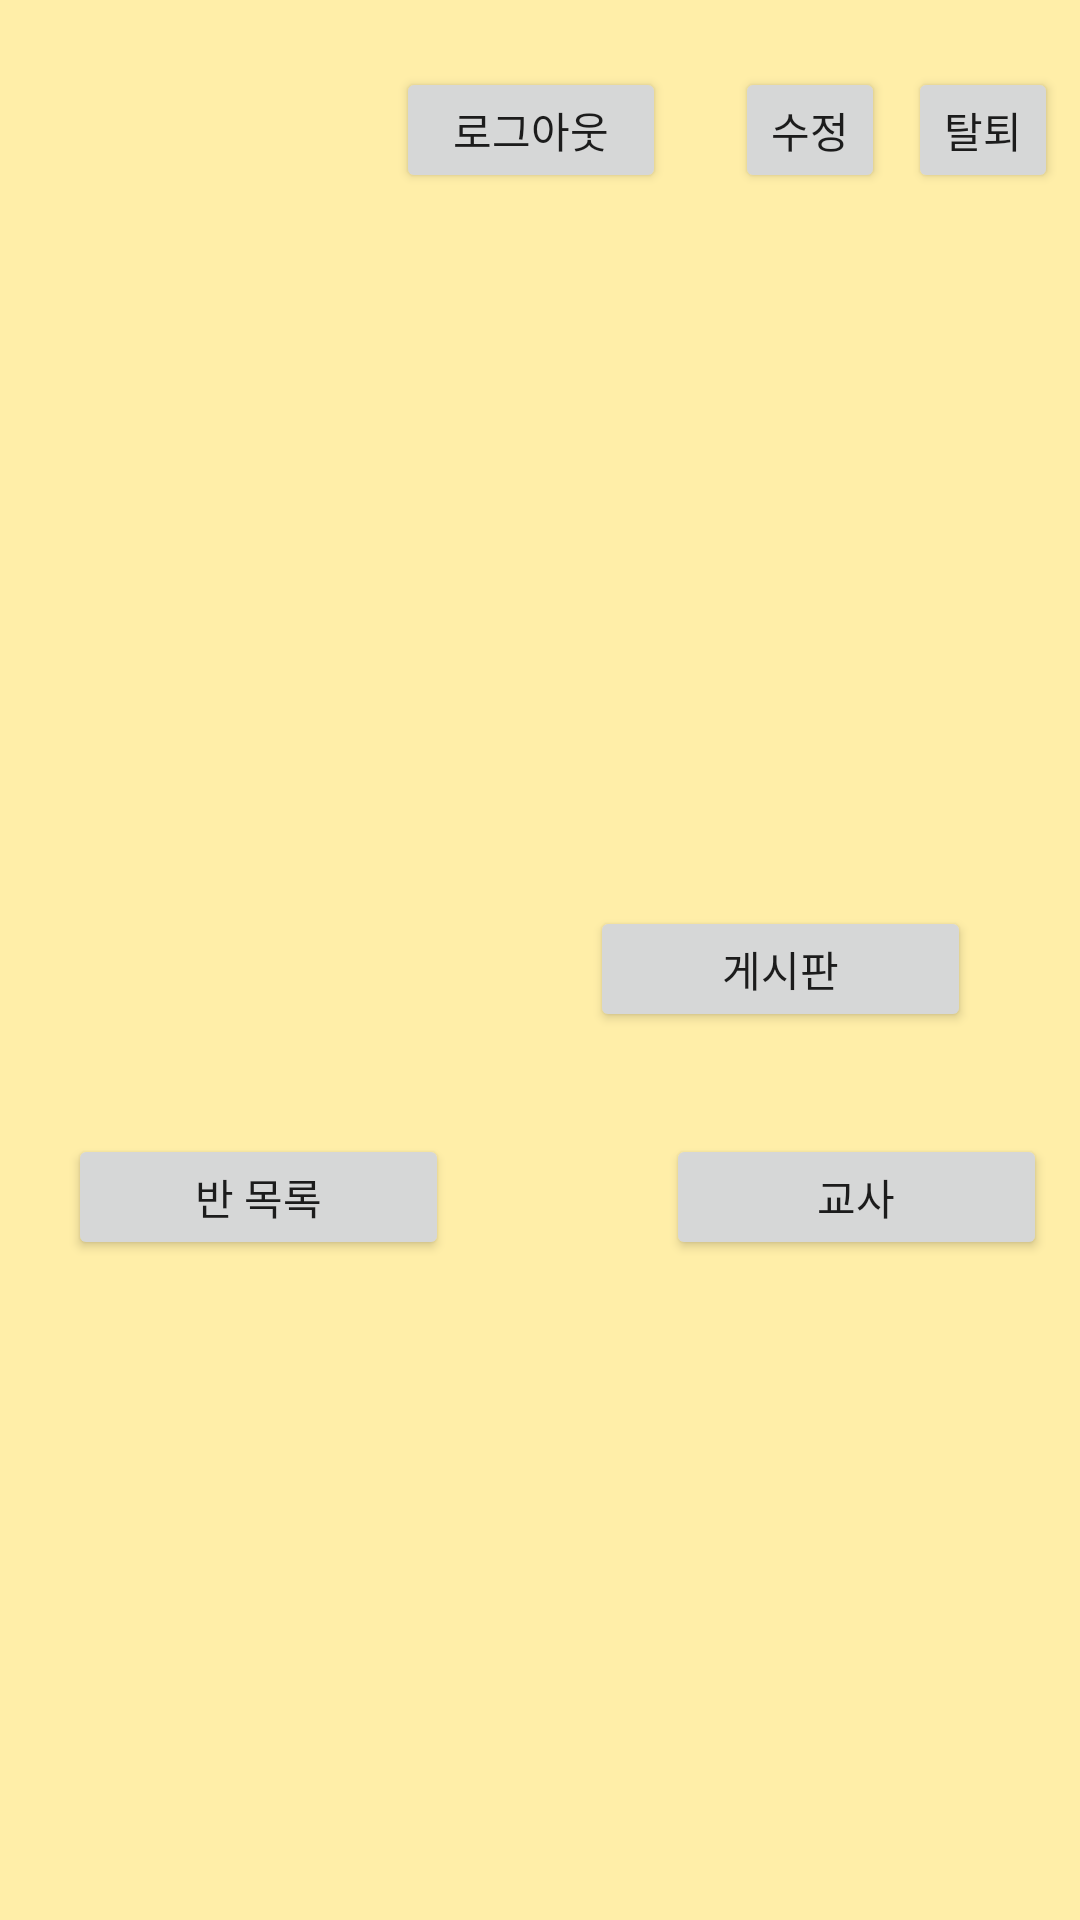

Here is an Android app screen rendered from its layout file. Give the layout XML and the strings, colors and styles it references.
<!-- AndroidManifest.xml: application theme AppTheme -->
<!-- res/layout/activity_principal_home.xml -->
<?xml version="1.0" encoding="utf-8"?>
<android.support.constraint.ConstraintLayout xmlns:android="http://schemas.android.com/apk/res/android"
    xmlns:app="http://schemas.android.com/apk/res-auto"
    xmlns:tools="http://schemas.android.com/tools"
    android:layout_width="match_parent"
    android:layout_height="match_parent"
    android:background="#FFEEA8"
    tools:context=".TeacherHomeActivity">

    <TextView
        android:id="@+id/kinderName"
        android:layout_width="69dp"
        android:layout_height="29dp"
        android:layout_marginStart="56dp"
        android:layout_marginLeft="56dp"
        android:layout_marginTop="114dp"
        android:layout_marginEnd="286dp"
        android:layout_marginRight="286dp"
        android:layout_marginBottom="588dp"
        android:text='"       "'
        android:textSize="20dp"
        app:layout_constraintBottom_toBottomOf="parent"
        app:layout_constraintEnd_toEndOf="parent"
        app:layout_constraintStart_toStartOf="parent"
        app:layout_constraintTop_toTopOf="parent" />

    <TextView
        android:id="@+id/kinderTxt"
        android:layout_width="81dp"
        android:layout_height="32dp"
        android:layout_marginStart="127dp"
        android:layout_marginLeft="127dp"
        android:layout_marginTop="114dp"
        android:layout_marginEnd="203dp"
        android:layout_marginRight="203dp"
        android:layout_marginBottom="585dp"
        android:text="유치원"
        android:textSize="20dp"
        app:layout_constraintBottom_toBottomOf="parent"
        app:layout_constraintEnd_toEndOf="parent"
        app:layout_constraintStart_toStartOf="parent"
        app:layout_constraintTop_toTopOf="parent" />




    <TextView
        android:id="@+id/principalName"
        android:layout_width="69dp"
        android:layout_height="29dp"
        android:layout_marginStart="236dp"
        android:layout_marginLeft="236dp"
        android:layout_marginTop="114dp"
        android:layout_marginEnd="106dp"
        android:layout_marginRight="106dp"
        android:layout_marginBottom="588dp"
        android:text='"     "'
        android:textSize="20dp"
        app:layout_constraintBottom_toBottomOf="parent"
        app:layout_constraintEnd_toEndOf="parent"
        app:layout_constraintStart_toStartOf="parent"
        app:layout_constraintTop_toTopOf="parent" />

    <TextView
        android:id="@+id/principalTxt"
        android:layout_width="60dp"
        android:layout_height="29dp"
        android:layout_marginStart="313dp"
        android:layout_marginLeft="313dp"
        android:layout_marginTop="114dp"
        android:layout_marginEnd="51dp"
        android:layout_marginRight="51dp"
        android:layout_marginBottom="588dp"
        android:text="원장님"
        android:textSize="20dp"
        app:layout_constraintBottom_toBottomOf="parent"
        app:layout_constraintEnd_toEndOf="parent"
        app:layout_constraintStart_toStartOf="parent"
        app:layout_constraintTop_toTopOf="parent" />

    <Button
        android:id="@+id/busBtn"
        android:layout_width="127dp"
        android:layout_height="42dp"
        android:layout_marginStart="45dp"
        android:layout_marginTop="393dp"
        android:layout_marginEnd="249dp"
        android:layout_marginBottom="296dp"
        android:text="버스"
        app:layout_constraintBottom_toBottomOf="parent"
        app:layout_constraintEnd_toEndOf="parent"
        app:layout_constraintHorizontal_bias="0.0"
        app:layout_constraintStart_toStartOf="parent"
        app:layout_constraintTop_toTopOf="parent"
        app:layout_constraintVertical_bias="1.0" />

    <Button
        android:id="@+id/postBtn"
        android:layout_width="127dp"
        android:layout_height="42dp"
        android:layout_marginStart="50dp"
        android:layout_marginTop="131dp"
        android:layout_marginEnd="62dp"
        android:layout_marginBottom="296dp"
        android:text="게시판"
        app:layout_constraintBottom_toBottomOf="parent"
        app:layout_constraintEnd_toEndOf="parent"
        app:layout_constraintStart_toEndOf="@+id/busBtn"
        app:layout_constraintTop_toBottomOf="@+id/parentsTxt" />

    <Button
        android:id="@+id/classBtn"
        android:layout_width="127dp"
        android:layout_height="42dp"
        android:layout_marginStart="48dp"
        android:layout_marginTop="131dp"
        android:layout_marginEnd="236dp"
        android:layout_marginBottom="220dp"
        android:text="반 목록"
        app:layout_constraintBottom_toBottomOf="parent"
        app:layout_constraintEnd_toEndOf="parent"
        app:layout_constraintStart_toStartOf="parent"
        app:layout_constraintTop_toBottomOf="@+id/parentsTxt" />

    <Button
        android:id="@+id/teacherManageBtn"
        android:layout_width="127dp"
        android:layout_height="42dp"
        android:layout_marginStart="50dp"
        android:layout_marginTop="131dp"
        android:layout_marginEnd="62dp"
        android:layout_marginBottom="220dp"
        android:text="교사"
        app:layout_constraintBottom_toBottomOf="parent"
        app:layout_constraintEnd_toEndOf="parent"
        app:layout_constraintHorizontal_bias="0.0"
        app:layout_constraintStart_toEndOf="@+id/busBtn"
        app:layout_constraintTop_toBottomOf="@+id/parentsTxt" />
    <Button
        android:id="@+id/updateBtn"
        android:layout_width="50dp"
        android:layout_height="42dp"
        android:layout_marginStart="220dp"
        android:layout_marginBottom="100dp"
        android:text="수정"
        app:layout_constraintBottom_toBottomOf="parent"
        app:layout_constraintEnd_toEndOf="parent"
        app:layout_constraintHorizontal_bias="0.278"
        app:layout_constraintStart_toStartOf="parent"
        app:layout_constraintTop_toTopOf="parent"
        app:layout_constraintVertical_bias="0.045" />
    <Button
        android:id="@+id/logoutBtn"
        android:layout_width="90dp"
        android:layout_height="42dp"
        android:layout_marginBottom="100dp"
        android:text="로그아웃"
        app:layout_constraintBottom_toBottomOf="parent"
        app:layout_constraintEnd_toEndOf="parent"
        app:layout_constraintHorizontal_bias="0.489"
        app:layout_constraintStart_toStartOf="parent"
        app:layout_constraintTop_toTopOf="parent"
        app:layout_constraintVertical_bias="0.045" />
    <Button
        android:id="@+id/deleteBtn"
        android:layout_width="50dp"
        android:layout_height="42dp"
        android:layout_marginStart="300dp"
        android:layout_marginBottom="100dp"
        android:text="탈퇴"
        app:layout_constraintBottom_toBottomOf="parent"
        app:layout_constraintEnd_toEndOf="parent"
        app:layout_constraintHorizontal_bias="0.278"
        app:layout_constraintStart_toStartOf="parent"
        app:layout_constraintTop_toTopOf="parent"
        app:layout_constraintVertical_bias="0.045" />


    <View
        android:id="@+id/view"
        android:layout_width="80dp"
        android:layout_height="2dp"
        android:layout_centerInParent="true"
        android:layout_marginStart="45dp"
        android:layout_marginLeft="45dp"
        android:layout_marginTop="145dp"
        android:layout_marginEnd="286dp"
        android:layout_marginRight="286dp"
        android:layout_marginBottom="583dp"
        android:background="#000000"
        app:layout_constraintBottom_toBottomOf="parent"
        app:layout_constraintEnd_toEndOf="parent"
        app:layout_constraintStart_toStartOf="parent"
        app:layout_constraintTop_toTopOf="parent" />

    <View
        android:id="@+id/view1"
        android:layout_width="80dp"
        android:layout_height="2dp"
        android:layout_centerInParent="true"
        android:layout_marginStart="222dp"
        android:layout_marginLeft="222dp"
        android:layout_marginTop="147dp"
        android:layout_marginEnd="109dp"
        android:layout_marginRight="109dp"
        android:layout_marginBottom="582dp"
        android:background="#000000"
        app:layout_constraintBottom_toBottomOf="parent"
        app:layout_constraintEnd_toEndOf="parent"
        app:layout_constraintStart_toStartOf="parent"
        app:layout_constraintTop_toTopOf="parent" />



</android.support.constraint.ConstraintLayout>
<!-- resources referenced by this layout -->
<resources>
  <style name="AppTheme" parent="Theme.AppCompat.Light.DarkActionBar">
          
          <item name="colorPrimary">#FFEEA8</item>
          <item name="colorPrimaryDark">#000000</item>
          <item name="colorAccent">@color/colorAccent</item>
      </style>
  <!-- not gathered from this repository: default colours our renderer supplied (Android Studio template values) -->
  <color name="colorAccent">#FF03DAC5</color>
</resources>
